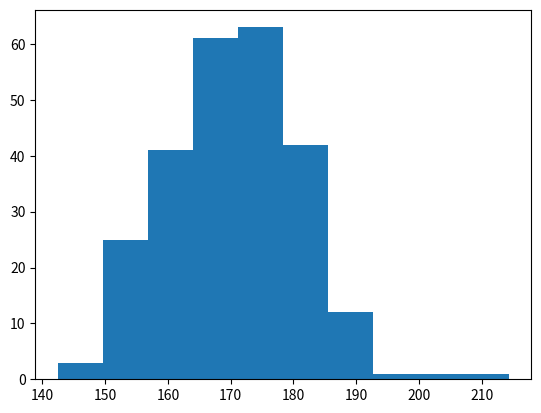

Reproduce this figure in Python.
import matplotlib.pyplot as plt
import numpy as np
x = np.random.normal(170,10,250)
plt.hist(x)
plt.show()